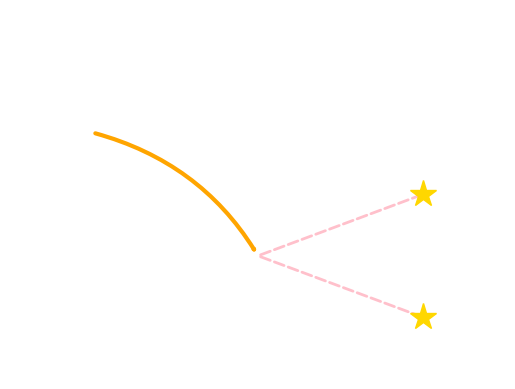

The matplotlib source for this figure: (Note: this script raises an exception after producing the figure.)
import matplotlib.pyplot as plt
from matplotlib.patches import FancyArrowPatch

fig, ax = plt.subplots()

# meta-learning arrow (curved)
arrow = FancyArrowPatch((0,0), (2,-2), 
                        connectionstyle="arc3,rad=-0.2",
                        arrowstyle='-|>', 
                        linewidth=3, color="orange")
ax.add_patch(arrow)

# adapter arrows
for dx, dy in [(1,-1), (1,1)]:
    arrow = FancyArrowPatch((2,-2), (3+dx,-2+dy),
                            arrowstyle='->',
                            linestyle="--",
                            linewidth=2, color="pink")
    ax.add_patch(arrow)

# best performance stars
ax.plot([4,4],[ -1, -3],"*", markersize=20, color="gold")

ax.set_xlim(-1,5)
ax.set_ylim(-4,2)
ax.axis("off")

plt.savefig("./figures/intro2.pdf", bbox_inches='tight', pad_inches=0)
